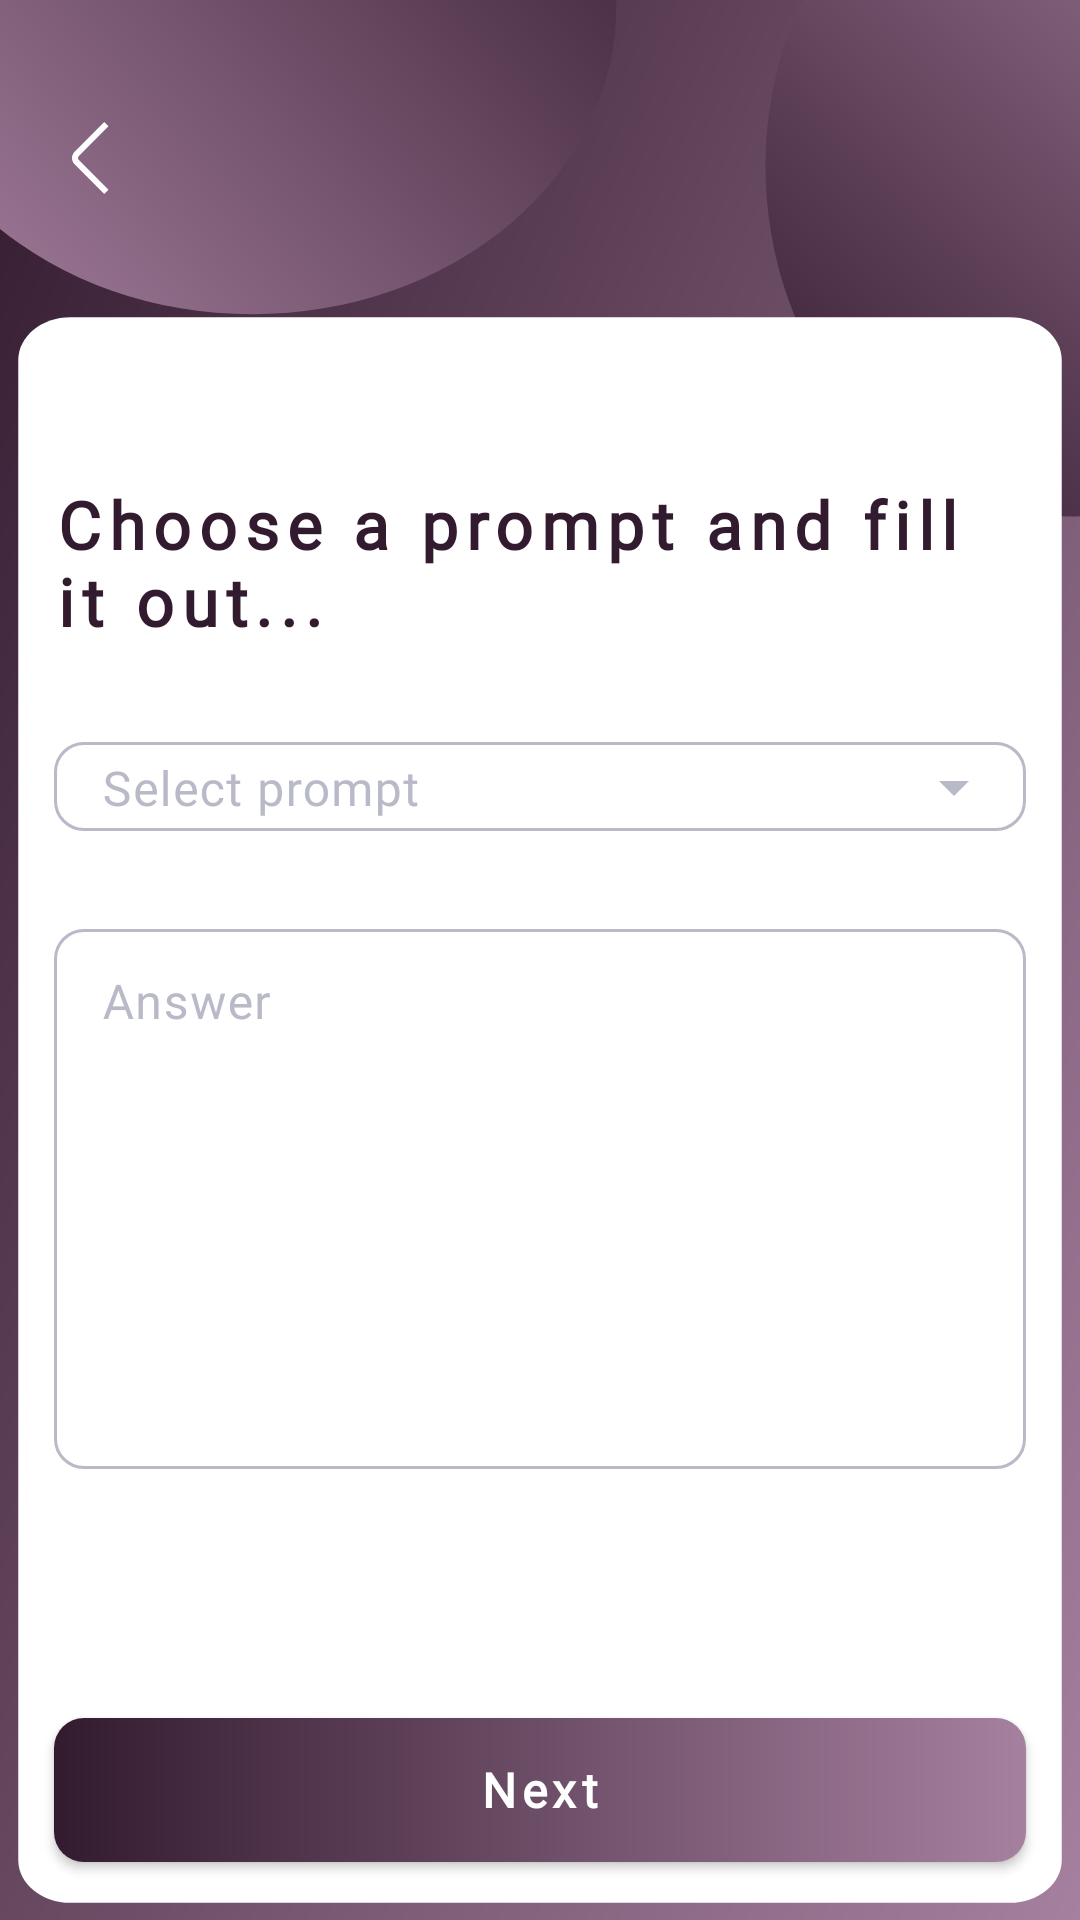

Here is an Android app screen rendered from its layout file. Give the layout XML and the strings, colors and styles it references.
<!-- AndroidManifest.xml: application theme Theme.Dogoout -->
<!-- res/layout/activity_register6.xml -->
<?xml version="1.0" encoding="utf-8"?>
<androidx.constraintlayout.widget.ConstraintLayout xmlns:android="http://schemas.android.com/apk/res/android"
    xmlns:app="http://schemas.android.com/apk/res-auto"
    xmlns:tools="http://schemas.android.com/tools"
    android:layout_width="match_parent"
    android:layout_height="match_parent"
    android:background="@drawable/bg_medium"
    tools:context=".registration.Register6Activity">

    <ImageView
        android:id="@+id/imgVBack"
        android:layout_width="24dp"
        android:layout_height="48dp"
        android:src="@drawable/ic_back_arrow"
        app:layout_constraintBottom_toTopOf="@+id/glMiddleTop"
        app:layout_constraintStart_toStartOf="@+id/glLeft"
        app:layout_constraintTop_toTopOf="@+id/glTop" />

    <androidx.constraintlayout.widget.Guideline
        android:id="@+id/glTop"
        android:layout_width="wrap_content"
        android:layout_height="wrap_content"
        android:orientation="horizontal"
        app:layout_constraintGuide_percent="0.02" />

    <androidx.constraintlayout.widget.Guideline
        android:id="@+id/glMiddleTop"
        android:layout_width="wrap_content"
        android:layout_height="wrap_content"
        android:orientation="horizontal"
        app:layout_constraintGuide_percent="0.145" />

    <androidx.constraintlayout.widget.Guideline
        android:id="@+id/glMiddleBottom"
        android:layout_width="wrap_content"
        android:layout_height="wrap_content"
        android:orientation="horizontal"
        app:layout_constraintGuide_percent="0.25" />


    <androidx.constraintlayout.widget.Guideline
        android:id="@+id/glBottom"
        android:layout_width="wrap_content"
        android:layout_height="wrap_content"
        android:orientation="horizontal"
        app:layout_constraintGuide_percent="0.97" />

    <androidx.constraintlayout.widget.Guideline
        android:id="@+id/glLeft"
        android:layout_width="wrap_content"
        android:layout_height="wrap_content"
        android:orientation="vertical"
        app:layout_constraintGuide_percent="0.05" />

    <androidx.constraintlayout.widget.Guideline
        android:id="@+id/glRight"
        android:layout_width="wrap_content"
        android:layout_height="wrap_content"
        android:orientation="vertical"
        app:layout_constraintGuide_percent="0.95" />

    <androidx.appcompat.widget.AppCompatButton
        android:id="@+id/btnNext"
        style="@style/button_fill"
        android:layout_width="0dp"
        android:layout_height="wrap_content"
        android:text="Next"
        app:layout_constraintBottom_toTopOf="@+id/glBottom"
        app:layout_constraintEnd_toStartOf="@+id/glRight"
        app:layout_constraintHorizontal_bias="0.0"
        app:layout_constraintStart_toStartOf="@+id/glLeft" />

    <TextView
        android:id="@+id/textView6"
        style="@style/text_h1"
        android:layout_width="0dp"
        android:layout_height="wrap_content"
        android:text="Choose a prompt and fill it out..."
        app:layout_constraintEnd_toStartOf="@+id/glRight"
        app:layout_constraintStart_toStartOf="@+id/glLeft"
        app:layout_constraintTop_toTopOf="@+id/glMiddleBottom" />

    <com.google.android.material.textfield.TextInputLayout
        android:id="@+id/cbxLayout"
        android:layout_height="wrap_content"
        style="@style/combo_box_input_layout"
        app:layout_constraintEnd_toStartOf="@+id/glRight"
        app:layout_constraintHorizontal_bias="0.0"
        app:layout_constraintStart_toStartOf="@+id/glLeft"
        app:layout_constraintTop_toBottomOf="@+id/textView6">

        <AutoCompleteTextView
            android:id="@+id/actxtPrompt"
            style="@style/combo_box_input"
            android:layout_width="match_parent"
            android:layout_height="wrap_content"
            android:hint="Select prompt" />

    </com.google.android.material.textfield.TextInputLayout>

    <com.google.android.material.textfield.TextInputLayout
        android:id="@+id/textInputLayout"
        android:layout_height="wrap_content"
        style="@style/text_input_layout_large"
        app:layout_constraintEnd_toStartOf="@+id/glRight"
        app:layout_constraintHorizontal_bias="0.0"
        app:layout_constraintStart_toStartOf="@+id/glLeft"
        app:layout_constraintTop_toBottomOf="@+id/cbxLayout">

        <com.google.android.material.textfield.TextInputEditText
            android:id="@+id/txtInPromptAnswer"
            style="@style/text_input"
            android:layout_width="match_parent"
            android:layout_height="180dp"
            android:gravity="top"
            android:hint="Answer"
            android:inputType="textMultiLine"
            android:maxLength="250"
            android:paddingTop="15dp" />

    </com.google.android.material.textfield.TextInputLayout>

</androidx.constraintlayout.widget.ConstraintLayout>
<!-- resources referenced by this layout -->
<resources>
  <!-- drawable ic_back_arrow (drawable) -->
  <vector xmlns:android="http://schemas.android.com/apk/res/android"
      android:width="24dp"
      android:height="24dp"
      android:viewportWidth="24"
      android:viewportHeight="24">
    <path
        android:pathData="M16.752,23.994L6.879,14.121C6.317,13.559 6.001,12.796 6.001,12C6.001,11.205 6.317,10.442 6.879,9.879L16.746,0.012L18.16,1.426L8.293,11.293C8.106,11.481 8,11.735 8,12C8,12.265 8.106,12.52 8.293,12.707L18.166,22.58L16.752,23.994Z"
        android:fillColor="#ffffff"/>
  </vector>
  <style name="button_fill" parent="android:Widget.Button">
          <item name="android:textColor">@color/white</item>
          <item name="android:fontFamily">@font/poppins</item>
          <item name="android:background">@drawable/bg_button_fill</item>
          <item name="android:textStyle">bold</item>
          <item name="android:letterSpacing">0.12</item>
          <item name="android:textSize">16sp</item>
      </style>
  <style name="combo_box_input" parent="Widget.Material3.AutoCompleteTextView.OutlinedBox">
          <item name="android:layout_height">wrap_content</item>
          <item name="android:paddingTop">5dp</item>
          <item name="android:paddingBottom">3dp</item>
          <item name="android:textColor">@color/primary</item>
          <item name="android:textColorHint">@color/primary</item>
          <item name="android:textSize">16sp</item>
          <item name="android:fontFamily">@font/poppins_medium</item>
          <item name="android:inputType">none</item>
      </style>
  <style name="text_h1" parent="android:Widget.TextView">
          <item name="android:textColor">@color/primary</item>
          <item name="android:fontFamily">@font/poppins_bold</item>
          <item name="android:textSize">22sp</item>
          <item name="android:textStyle">bold</item>
          <item name="android:letterSpacing">0.12</item>
      </style>
  <style name="text_input" parent="Widget.Material3.TextInputEditText.OutlinedBox">
          <item name="android:paddingTop">5dp</item>
          <item name="android:paddingBottom">3dp</item>
          <item name="android:textColor">@color/primary</item>
          <item name="android:textColorHint">@color/primary</item>
          <item name="android:textSize">16sp</item>
          <item name="android:fontFamily">@font/poppins_medium</item>
      </style>
  <style name="Theme.Dogoout" parent="Base.Theme.Dogoout" />
  <color name="white">#FFFFFFFF</color>
  <!-- drawable bg_button_fill (drawable) -->
  <?xml version="1.0" encoding="utf-8"?>
  <shape xmlns:android="http://schemas.android.com/apk/res/android" android:shape="rectangle">
      <solid/>
      <gradient
          android:type="linear"
          android:angle="0"
          android:startColor="@color/primary"
          android:endColor="@color/primary2" />
      <corners android:radius="10dp" />
  </shape>
  <color name="primary">#331B2F</color>
  <color name="lightText" override="true">#B9BAC8</color>
  <style name="Base.Theme.Dogoout" parent="Theme.Material3.DayNight.NoActionBar">
          
          
      </style>
  <color name="primary2">#A6809F</color>
</resources>
